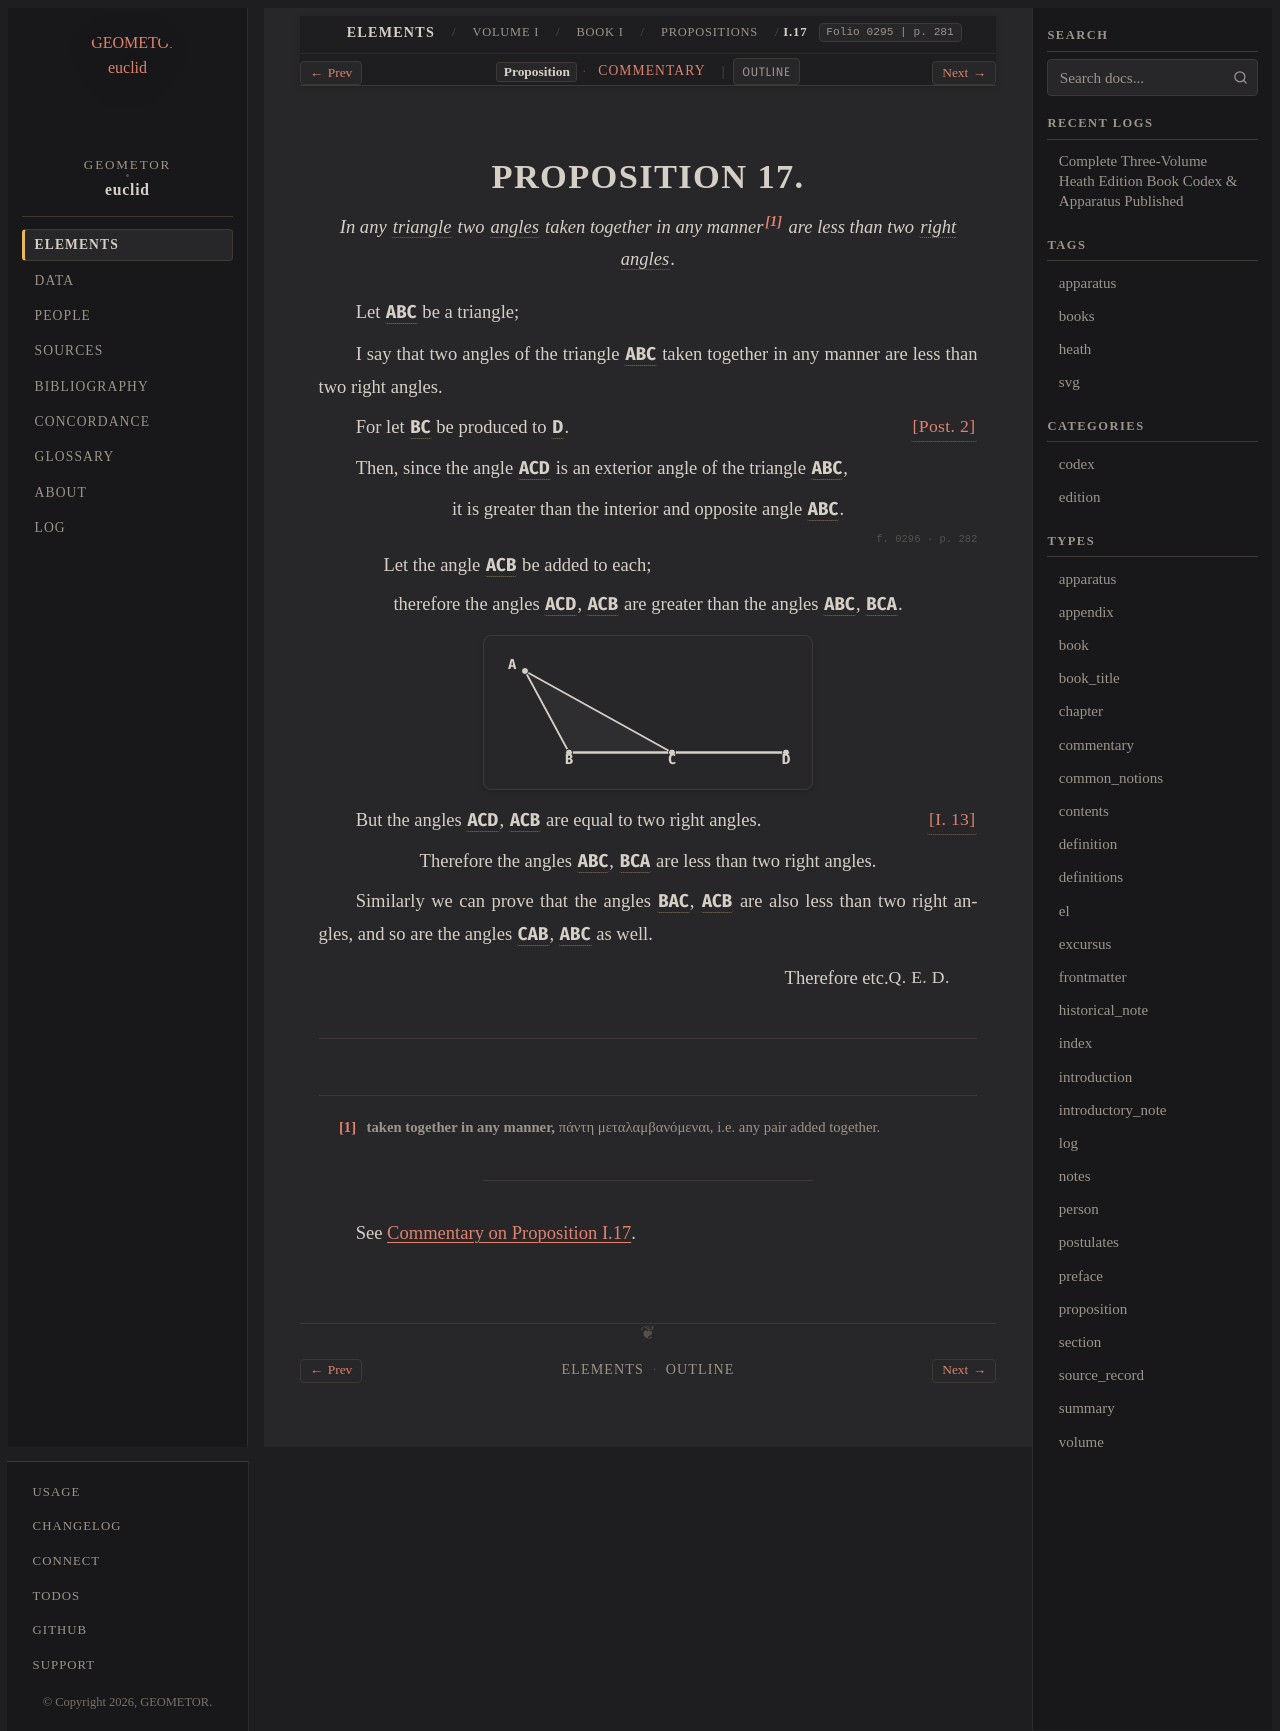

repository: geometor/euclid · page: heath/volume_I/book_i/propositions/17/index.html · generator: sphinx

:canonical_id: I.17
:volume: I
:book: I
:proposition: 17
:type: proposition
:title: Proposition I.17
:folios: 0295, 0296
:folio: 0295
:page: 281
:pages: 281, 282
:dependencies: I.def.8, I.def.10, I.def.19, I.post.2, I.13

.. _I.17:

.. folio:: 0295
   :page: 281

PROPOSITION 17.
===============

.. enunciation::

   In any :term:`triangle <trilateral>` two :term:`angles <plane-angle>` taken together in any manner\ [#f1]_ are less than two :term:`right angles <right-angle>`.

Let :g:`ABC <0296.g1:< A B C >>` be a triangle;

I say that two angles of the triangle :g:`ABC <0296.g1:< A B C >>` taken together in any manner are less than two right angles.

For let :g:`BC <0296.g1:/ B C />` be produced to :g:`D <0296.g1:D>`. :just:`[Post. 2] <I.post.2>`

Then, since the angle :g:`ACD <0296.g1:< A C D )>` is an exterior angle of the triangle :g:`ABC <0296.g1:< A B C >>`,

.. assertion::

   it is greater than the interior and opposite angle :g:`ABC <0296.g1:< A B C )>`.

.. folio:: 0296
   :page: 282

.. subclause::

   Let the angle :g:`ACB <0296.g1:< A C B )>` be added to each;

.. assertion::

   therefore the angles :g:`ACD <0296.g1:< A C D )>`, :g:`ACB <0296.g1:< A C B )>` are greater than the angles :g:`ABC <0296.g1:< A B C )>`, :g:`BCA <0296.g1:< B C A )>`.

.. picture:: 0296.g1.svg
   :alt: Proposition 17 figure

But the angles :g:`ACD <0296.g1:< A C D )>`, :g:`ACB <0296.g1:< A C B )>` are equal to two right angles. :just:`[I. 13] <I.13>`

.. assertion::

   Therefore the angles :g:`ABC <0296.g1:< A B C )>`, :g:`BCA <0296.g1:< B C A )>` are less than two right angles.

Similarly we can prove that the angles :g:`BAC <0296.g1:< B A C )>`, :g:`ACB <0296.g1:< A C B )>` are also less than two right angles, and so are the angles :g:`CAB <0296.g1:< C A B )>`, :g:`ABC <0296.g1:< A B C )>` as well.

.. qed::

   Therefore etc. :just:`Q. E. D.`

.. [#f1] **taken together in any manner,** πάντη μεταλαμβανόμεναι, i.e. any pair added together.

----

See :ref:`Commentary on Proposition I.17 <I.17.commentary>`.

.. toctree::
   :hidden:

   commentary
